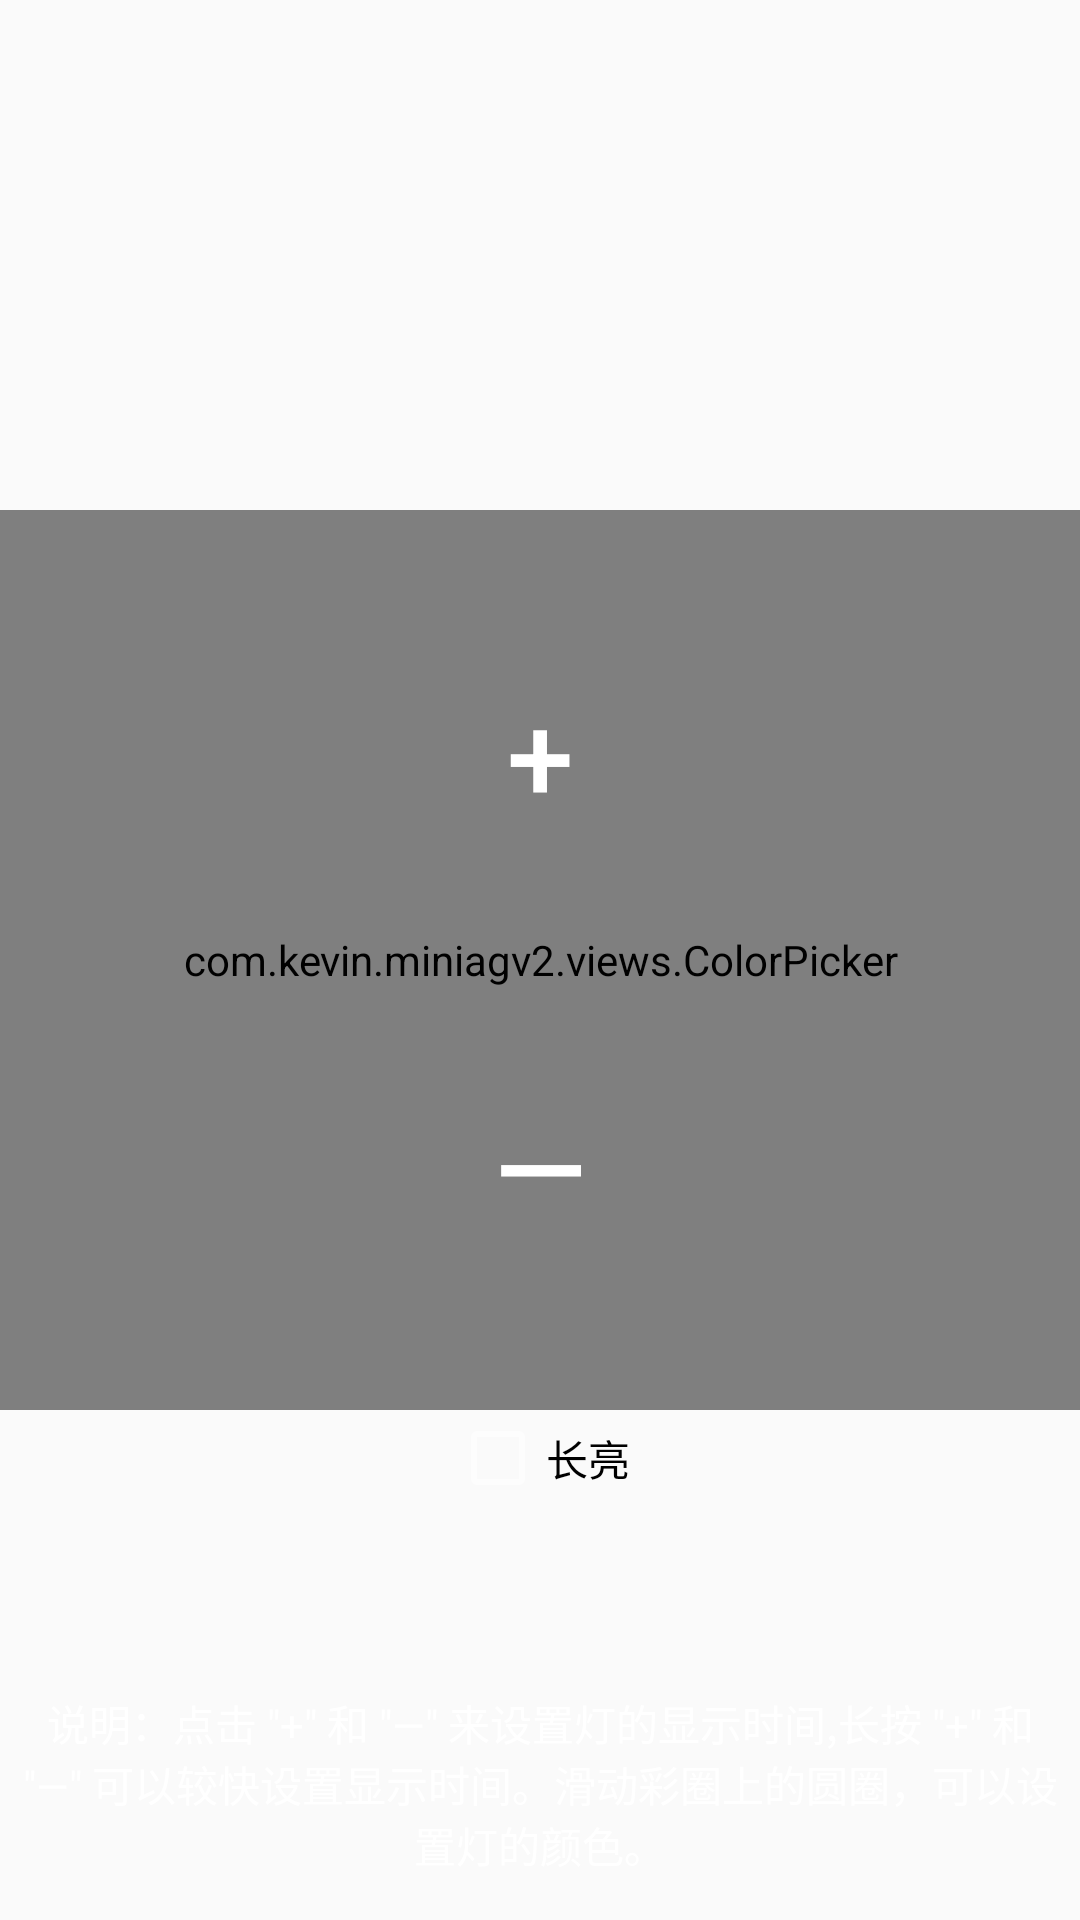

Android layout source for this screen:
<!-- AndroidManifest.xml: application theme AppTheme -->
<!-- res/layout/activity_extend.xml -->
<?xml version="1.0" encoding="utf-8"?>
<RelativeLayout xmlns:android="http://schemas.android.com/apk/res/android"
    xmlns:tools="http://schemas.android.com/tools"
    android:layout_width="match_parent"
    android:layout_height="match_parent"
    android:background="@drawable/agv_list_bg"
    tools:context="com.example.administrator.miniagv.activity.ExtendActivity">

    <com.kevin.miniagv2.views.ColorPicker xmlns:color="http://schemas.android.com/apk/res-auto"

        android:id="@+id/colorPicker"
        android:layout_width="400dp"
        android:layout_height="300dp"
        android:layout_centerHorizontal="true"
        android:layout_centerVertical="true"
        color:color_center_radius="40dp"
        color:color_wheel_thickness="25dp" />

    <TextView
        android:id="@+id/tvTime"
        android:layout_width="wrap_content"
        android:layout_height="40dp"
        android:layout_centerHorizontal="true"
        android:layout_centerVertical="true"
        android:background="#00000000"
        android:gravity="center"
        android:text=""
        android:textColor="#000"
        android:textSize="20sp" />

    <Button
        android:id="@+id/btnAdd"
        android:layout_width="wrap_content"
        android:layout_height="wrap_content"
        android:layout_above="@+id/tvTime"
        android:layout_centerHorizontal="true"
        android:layout_marginBottom="22dp"
        android:background="#00000000"
        android:text="+"
        android:textColor="#FFF"
        android:textSize="40sp" />


    <Button
        android:id="@+id/btnReduce"
        android:layout_width="wrap_content"
        android:layout_height="wrap_content"
        android:layout_below="@id/tvTime"
        android:layout_centerHorizontal="true"
        android:layout_marginTop="22dp"
        android:background="#00000000"
        android:text="—"
        android:textColor="#FFF"
        android:textSize="40sp" />
    <android.support.v7.widget.AppCompatCheckBox
        android:id="@+id/checkbox"
        android:layout_below="@id/colorPicker"
        android:layout_centerHorizontal="true"
        android:text="长亮"
        android:checked="false"
        android:layout_width="wrap_content"
        android:layout_height="wrap_content" />

    <TextView
        android:gravity="center"
        android:id="@+id/tvTips"
        android:layout_width="match_parent"
        android:layout_height="wrap_content"
        android:text="说明：点击 &quot;+&quot; 和 &quot;—&quot; 来设置灯的显示时间,长按 &quot;+&quot; 和 &quot;—&quot; 可以较快设置显示时间。滑动彩圈上的圆圈，可以设置灯的颜色。"
        android:textColor="#FFF"
        android:padding="5dp"
        android:layout_alignParentBottom="true"
        android:layout_marginBottom="10dp"
        />

</RelativeLayout>
<!-- resources referenced by this layout -->
<resources>
  <style name="AppTheme" parent="Theme.AppCompat.Light.DarkActionBar">
          
          <item name="colorPrimary">@color/colorPrimary</item>
          <item name="colorPrimaryDark">@color/colorPrimaryDark</item>
          <item name="colorAccent">@color/colorAccent</item>
          <item name="android:colorForeground">@color/foreground_material_light</item>
      </style>
  <color name="colorPrimary">#058043</color>
  <color name="colorPrimaryDark">#058043</color>
  <color name="colorAccent">#FF4081</color>
  <color name="foreground_material_light">#ffffff</color>
</resources>
